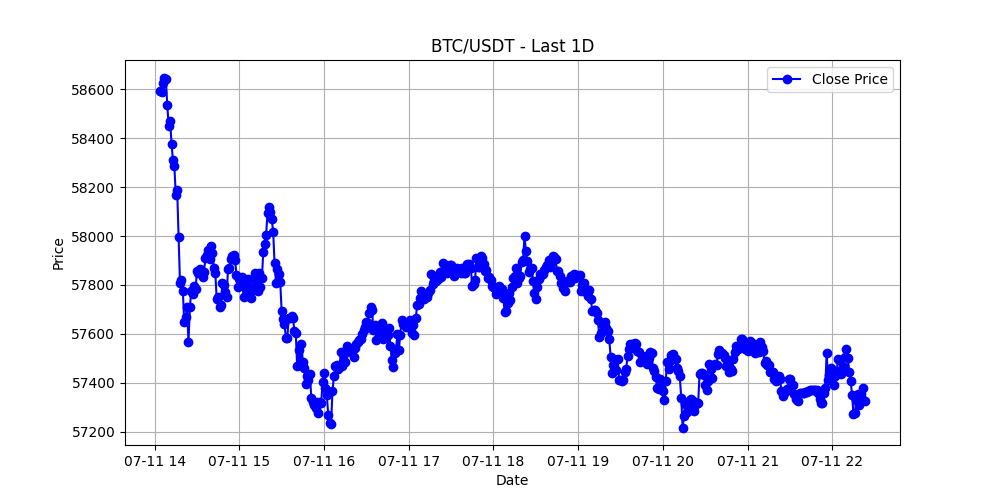

Values plotted in this chart, from the file beside it:
timestamp, open, high, low, close, volume
2024-07-11 14:04:00, 58628, 58628, 58554, 58592, 28.96
2024-07-11 14:05:00, 58592, 58604, 58566, 58588, 12.84
2024-07-11 14:06:00, 58588, 58630, 58580, 58624, 31.55
2024-07-11 14:07:00, 58624, 58653, 58608, 58648, 18.63
2024-07-11 14:08:00, 58648, 58674, 58631, 58640, 19.39
2024-07-11 14:09:00, 58640, 58640, 58534, 58534, 27.3
2024-07-11 14:10:00, 58534, 58568, 58446, 58450, 29.68
2024-07-11 14:11:00, 58450, 58472, 58450, 58471, 17.95
2024-07-11 14:12:00, 58471, 58510, 58372, 58378, 30.6
2024-07-11 14:13:00, 58378, 58388, 58259, 58310, 158.3
2024-07-11 14:14:00, 58310, 58347, 58254, 58288, 79.94
2024-07-11 14:15:00, 58288, 58315, 58117, 58167, 153.4
2024-07-11 14:16:00, 58167, 58216, 58117, 58188, 66.94
2024-07-11 14:17:00, 58188, 58200, 57982, 57996, 209.6
2024-07-11 14:18:00, 57996, 57996, 57808, 57810, 171.3
2024-07-11 14:19:00, 57810, 57925, 57776, 57819, 212
2024-07-11 14:20:00, 57819, 57836, 57765, 57777, 203.6
2024-07-11 14:21:00, 57777, 57869, 57641, 57648, 167.7
2024-07-11 14:22:00, 57648, 57724, 57629, 57668, 95.43
2024-07-11 14:23:00, 57668, 57764, 57655, 57709, 47.33
2024-07-11 14:24:00, 57709, 57720, 57561, 57565, 96.32
2024-07-11 14:25:00, 57565, 57754, 57555, 57709, 97.86
2024-07-11 14:26:00, 57709, 57809, 57709, 57775, 49.41
2024-07-11 14:27:00, 57775, 57809, 57735, 57762, 33.22
2024-07-11 14:28:00, 57762, 57808, 57744, 57797, 40.73
2024-07-11 14:29:00, 57797, 57814, 57780, 57782, 28.71
2024-07-11 14:30:00, 57782, 57856, 57748, 57856, 28.69
2024-07-11 14:31:00, 57856, 57892, 57846, 57850, 30.67
2024-07-11 14:32:00, 57850, 57872, 57832, 57865, 26.38
2024-07-11 14:33:00, 57865, 57874, 57819, 57850, 23.65
2024-07-11 14:34:00, 57850, 57861, 57819, 57832, 16.76
2024-07-11 14:35:00, 57832, 57880, 57829, 57854, 21.43
2024-07-11 14:36:00, 57854, 57909, 57853, 57908, 14.62
2024-07-11 14:37:00, 57908, 57935, 57908, 57924, 16.54
2024-07-11 14:38:00, 57924, 57945, 57896, 57945, 28.22
2024-07-11 14:39:00, 57945, 57949, 57907, 57907, 11.52
2024-07-11 14:40:00, 57907, 57962, 57899, 57960, 13.68
2024-07-11 14:41:00, 57960, 57972, 57906, 57929, 31.1
2024-07-11 14:42:00, 57929, 57929, 57800, 57870, 72.22
2024-07-11 14:43:00, 57870, 57881, 57810, 57848, 35.26
2024-07-11 14:44:00, 57848, 57848, 57733, 57743, 33.44
2024-07-11 14:45:00, 57743, 57790, 57700, 57750, 34.92
2024-07-11 14:46:00, 57750, 57796, 57710, 57710, 14.99
2024-07-11 14:47:00, 57710, 57716, 57636, 57716, 51.85
2024-07-11 14:48:00, 57716, 57810, 57712, 57808, 24.63
2024-07-11 14:49:00, 57808, 57852, 57780, 57800, 20.91
2024-07-11 14:50:00, 57800, 57824, 57745, 57770, 20.87
2024-07-11 14:51:00, 57770, 57816, 57740, 57749, 74.32
2024-07-11 14:52:00, 57749, 57874, 57749, 57864, 27.33
2024-07-11 14:53:00, 57864, 57889, 57853, 57868, 8.903
2024-07-11 14:54:00, 57868, 57910, 57868, 57907, 22.75
2024-07-11 14:55:00, 57907, 57919, 57886, 57919, 10.22
2024-07-11 14:56:00, 57919, 57956, 57919, 57922, 10.14
2024-07-11 14:57:00, 57922, 57922, 57893, 57903, 9.808
2024-07-11 14:58:00, 57903, 57915, 57838, 57842, 18.49
2024-07-11 14:59:00, 57842, 57856, 57790, 57790, 18.55
2024-07-11 15:00:00, 57790, 57834, 57770, 57824, 27.17
2024-07-11 15:01:00, 57824, 57824, 57761, 57802, 22.84
2024-07-11 15:02:00, 57802, 57840, 57768, 57832, 12.79
2024-07-11 15:03:00, 57832, 57867, 57749, 57749, 28.74
... 440 more rows
